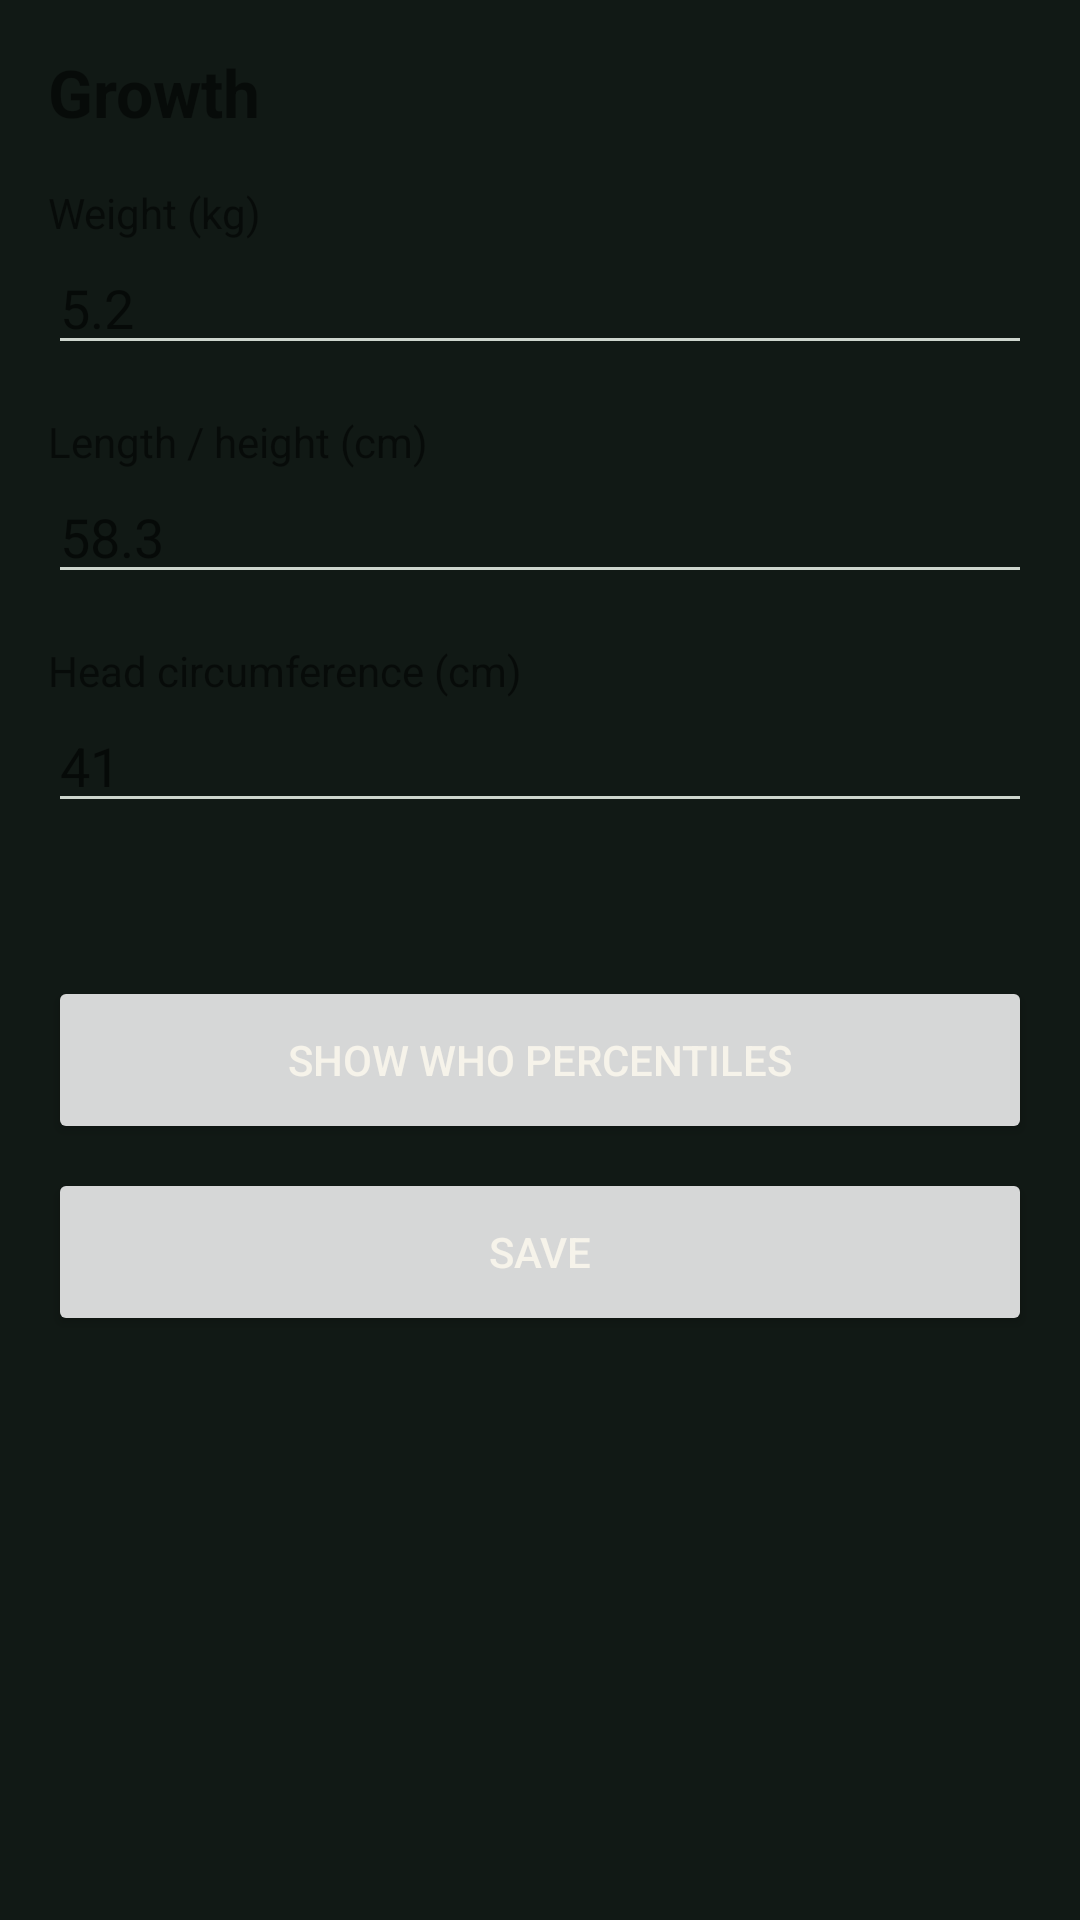

Write the Android layout XML for this screen, with the resource values it uses.
<!-- AndroidManifest.xml: application theme AppTheme -->
<!-- res/layout/activity_growth_entry.xml -->
<?xml version="1.0" encoding="utf-8"?>
<ScrollView xmlns:android="http://schemas.android.com/apk/res/android"
    android:layout_width="match_parent"
    android:layout_height="match_parent"
    android:fillViewport="true">

    <LinearLayout
        android:layout_width="match_parent"
        android:layout_height="wrap_content"
        android:orientation="vertical"
        android:padding="16dp">

        <TextView
            android:layout_width="match_parent"
            android:layout_height="wrap_content"
            android:text="@string/tracker_growth_title"
            android:tag="theme_text_primary"
            android:textSize="22sp"
            android:textStyle="bold" />

        <TextView
            android:layout_width="match_parent"
            android:layout_height="wrap_content"
            android:paddingTop="16dp"
            android:text="@string/tracker_weight_kg"
            android:tag="theme_text_secondary" />
        <EditText
            android:id="@+id/weightEdit"
            android:layout_width="match_parent"
            android:layout_height="wrap_content"
            android:importantForAutofill="no"
            android:inputType="numberDecimal"
            android:hint="@string/tracker_example_weight" />

        <TextView
            android:layout_width="match_parent"
            android:layout_height="wrap_content"
            android:paddingTop="16dp"
            android:text="@string/tracker_length_cm"
            android:tag="theme_text_secondary" />
        <EditText
            android:id="@+id/lengthEdit"
            android:layout_width="match_parent"
            android:layout_height="wrap_content"
            android:importantForAutofill="no"
            android:inputType="numberDecimal"
            android:hint="@string/tracker_example_length" />

        <TextView
            android:layout_width="match_parent"
            android:layout_height="wrap_content"
            android:paddingTop="16dp"
            android:text="@string/tracker_head_cm"
            android:tag="theme_text_secondary" />
        <EditText
            android:id="@+id/headEdit"
            android:layout_width="match_parent"
            android:layout_height="wrap_content"
            android:importantForAutofill="no"
            android:inputType="numberDecimal"
            android:hint="@string/tracker_example_head" />

        <TextView
            android:id="@+id/percentileSummary"
            android:layout_width="match_parent"
            android:layout_height="wrap_content"
            android:paddingTop="16dp"
            android:tag="theme_text_secondary"
            android:textSize="14sp"
            android:lineSpacingExtra="4dp" />

        <Button
            android:id="@+id/computeButton"
            android:layout_width="match_parent"
            android:layout_height="56dp"
            android:layout_marginTop="16dp"
            android:tag="theme_btn_secondary"
            android:text="@string/tracker_growth_compute" />

        <Button
            android:id="@+id/saveButton"
            android:layout_width="match_parent"
            android:layout_height="56dp"
            android:layout_marginTop="8dp"
            android:tag="theme_btn_primary"
            android:text="@string/tracker_save" />
    </LinearLayout>
</ScrollView>
<!-- resources referenced by this layout -->
<resources>
  <string name="tracker_example_head" translatable="false">41</string>
  <string name="tracker_example_length" translatable="false">58.3</string>
  <string name="tracker_example_weight" translatable="false">5.2</string>
  <string name="tracker_growth_compute">Show WHO percentiles</string>
  <string name="tracker_growth_title">Growth</string>
  <string name="tracker_head_cm">Head circumference (cm)</string>
  <string name="tracker_length_cm">Length / height (cm)</string>
  <string name="tracker_save">Save</string>
  <string name="tracker_weight_kg">Weight (kg)</string>
  <style name="AppTheme" parent="android:Theme.Material.Light.NoActionBar">
          <item name="android:colorPrimary">@color/primary</item>
          <item name="android:colorPrimaryDark">@color/primary_dark</item>
          <item name="android:colorAccent">@color/accent</item>
          <item name="android:windowBackground">@color/background</item>
          <item name="android:textColorPrimary">@color/text_primary</item>
          <item name="android:textColorSecondary">@color/text_secondary</item>
          <item name="android:statusBarColor">@color/background</item>
          <item name="android:navigationBarColor">@color/background</item>
      </style>
  <color name="primary">#99D3AE</color>
  <color name="primary_dark">#76B58D</color>
  <color name="accent">#E7B9A5</color>
  <color name="background">#111915</color>
  <color name="text_primary">#F6F3EA</color>
  <color name="text_secondary">#CDD5CD</color>
</resources>
